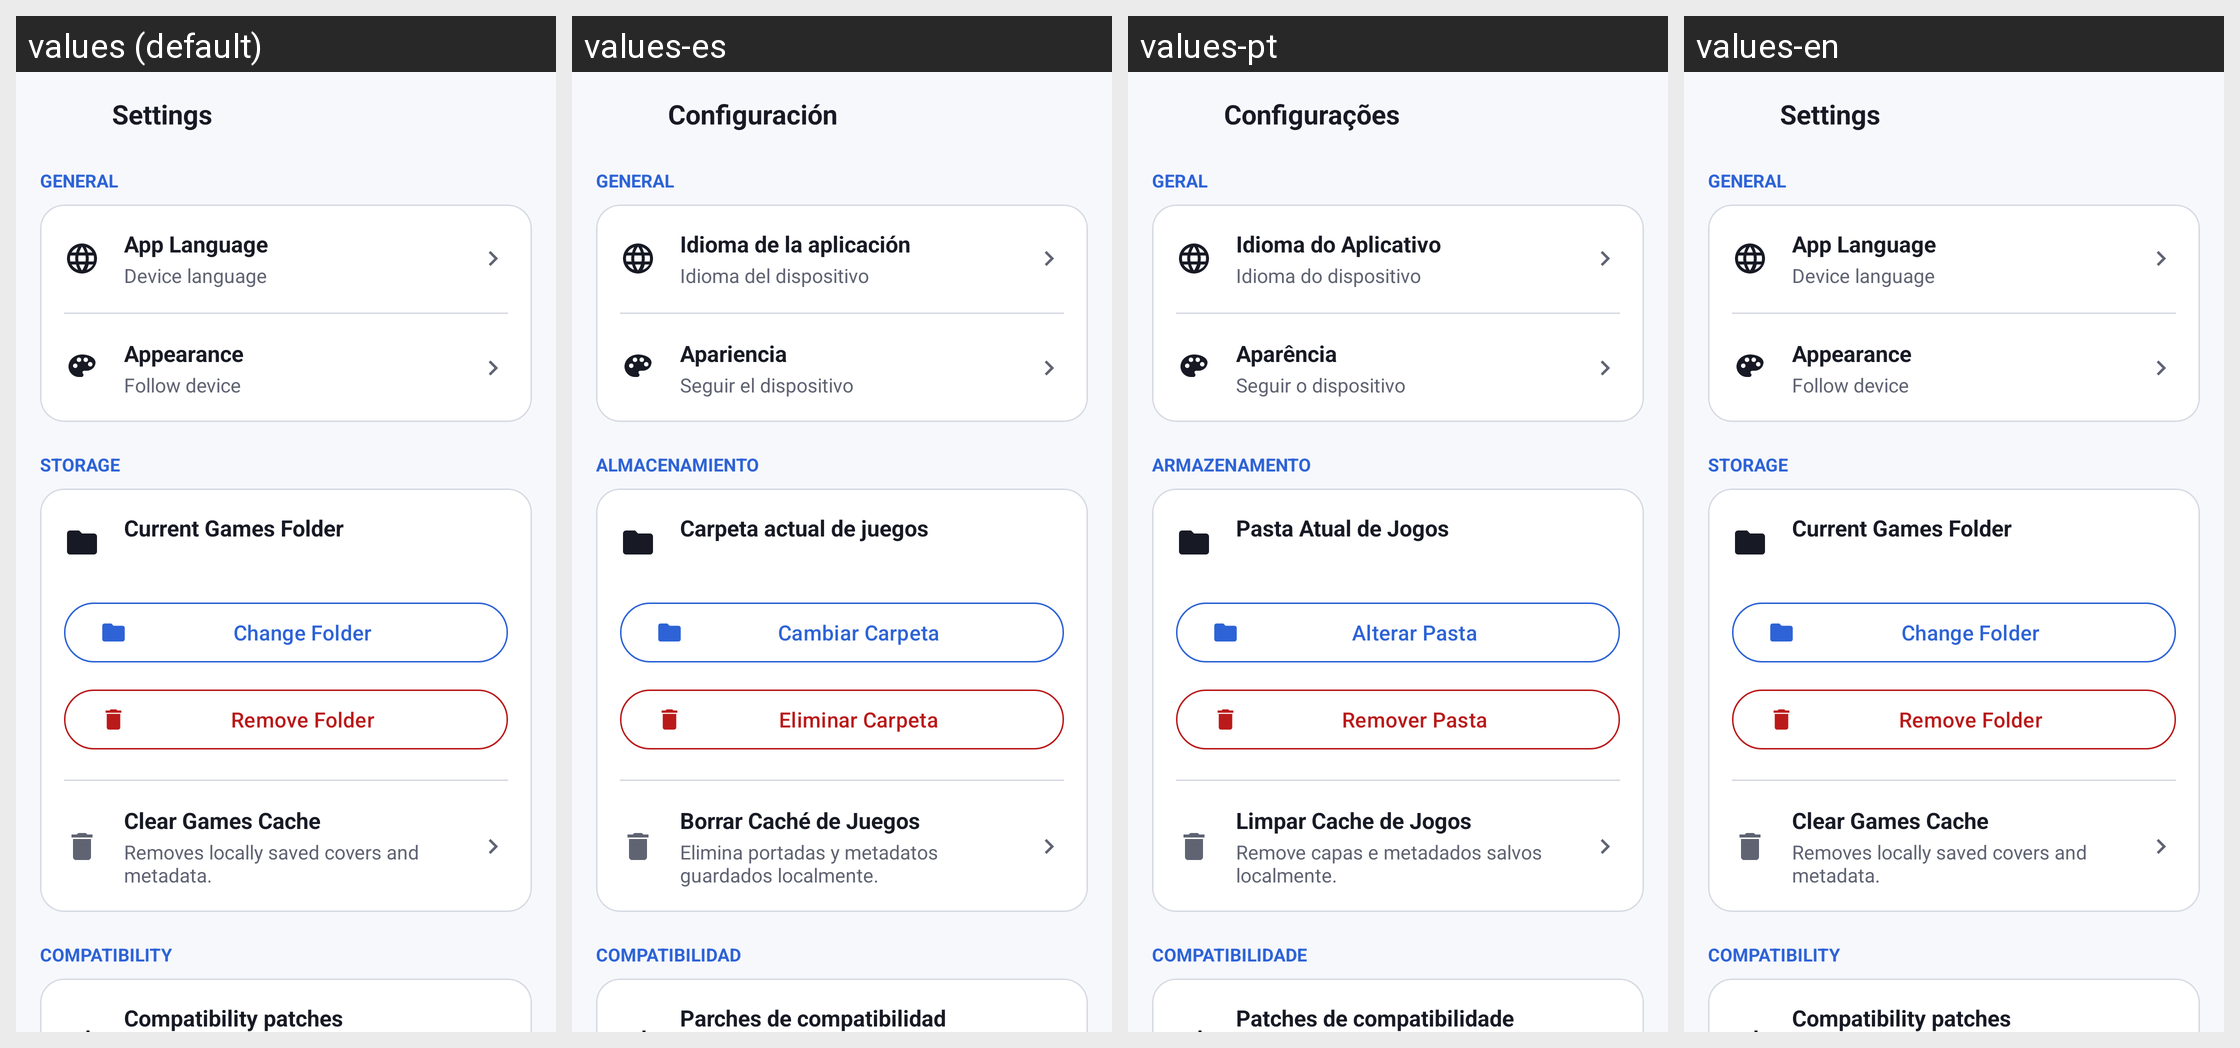

This grid shows one Android layout under several languages. Give, for every string resource on the screen, its name, the default text and each shown locale's text.
Android screen res/layout/activity_settings.xml rendered under 4 locales, left to right: values (default), values-es, values-pt, values-en. Device: Nexus 5 (rendered at 1080×1920; each locale shown at half size, 540×960, under a caption strip naming it); theme Theme.KristalLauncher.
Strings drawn on this screen, with the default value and each locale's value (text and hints the layout hard-codes, and strings that could not be matched under every locale, appear in the picture but are not listed):

settings_title
  values: Settings
  values-es: Configuración
  values-pt: Configurações
  values-en: Settings

section_general
  values: GENERAL
  values-es: GENERAL
  values-pt: GERAL
  values-en: GENERAL

app_language
  values: App Language
  values-es: Idioma de la aplicación
  values-pt: Idioma do Aplicativo
  values-en: App Language

lang_device
  values: Device language
  values-es: Idioma del dispositivo
  values-pt: Idioma do dispositivo
  values-en: Device language

appearance_title
  values: Appearance
  values-es: Apariencia
  values-pt: Aparência
  values-en: Appearance

theme_device
  values: Follow device
  values-es: Seguir el dispositivo
  values-pt: Seguir o dispositivo
  values-en: Follow device

section_storage
  values: STORAGE
  values-es: ALMACENAMIENTO
  values-pt: ARMAZENAMENTO
  values-en: STORAGE

current_folder
  values: Current Games Folder
  values-es: Carpeta actual de juegos
  values-pt: Pasta Atual de Jogos
  values-en: Current Games Folder

change_folder
  values: Change Folder
  values-es: Cambiar Carpeta
  values-pt: Alterar Pasta
  values-en: Change Folder

clear_folder
  values: Remove Folder
  values-es: Eliminar Carpeta
  values-pt: Remover Pasta
  values-en: Remove Folder

clear_cache
  values: Clear Games Cache
  values-es: Borrar Caché de Juegos
  values-pt: Limpar Cache de Jogos
  values-en: Clear Games Cache

clear_cache_desc
  values: Removes locally saved covers and metadata.
  values-es: Elimina portadas y metadatos guardados localmente.
  values-pt: Remove capas e metadados salvos localmente.
  values-en: Removes locally saved covers and metadata.

section_compatibility
  values: COMPATIBILITY
  values-es: COMPATIBILIDAD
  values-pt: COMPATIBILIDADE
  values-en: COMPATIBILITY

patches_settings_title
  values: Compatibility patches
  values-es: Parches de compatibilidad
  values-pt: Patches de compatibilidade
  values-en: Compatibility patches
